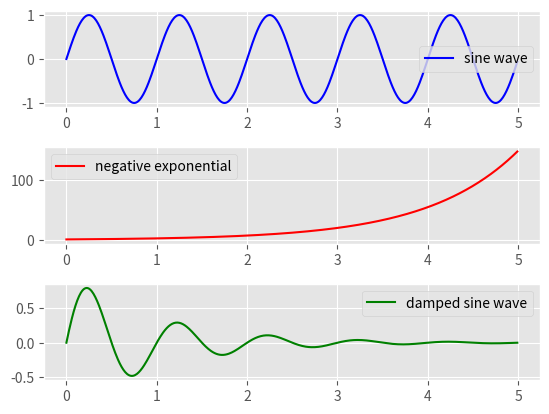

Reproduce this figure in Python.
# importing required modules
import matplotlib.pyplot as plt
import numpy as np

# function to generate coordinates
def create_plot(ptype):
	# setting the x-axis values
	x = np.arange(0, 5, 0.01)
	
	# setting y-axis values
	if ptype == 'sin':
		# a sine wave
		y = np.sin(2*np.pi*x)
	elif ptype == 'exp':
		# negative exponential function
		y = np.exp(x)
	elif ptype == 'hybrid':
		# a damped sine wave
		y = (np.sin(2*np.pi*x))*(np.exp(-x))
			
	return(x, y)

# setting a style to use
plt.style.use('ggplot')

# defining subplots and their positions
plt1 = plt.subplot2grid((11,1), (0,0), rowspan = 3, colspan = 1)
plt2 = plt.subplot2grid((11,1), (4,0), rowspan = 3, colspan = 1)
plt3 = plt.subplot2grid((11,1), (8,0), rowspan = 3, colspan = 1)

# plotting points on each subplot
x, y = create_plot('sin')
plt1.plot(x, y, label = 'sine wave', color ='b')
x, y = create_plot('exp')
plt2.plot(x, y, label = 'negative exponential', color = 'r')
x, y = create_plot('hybrid')
plt3.plot(x, y, label = 'damped sine wave', color = 'g')

# show legends of each subplot
plt1.legend()
plt2.legend()
plt3.legend()

# function to show plot
plt.show()
